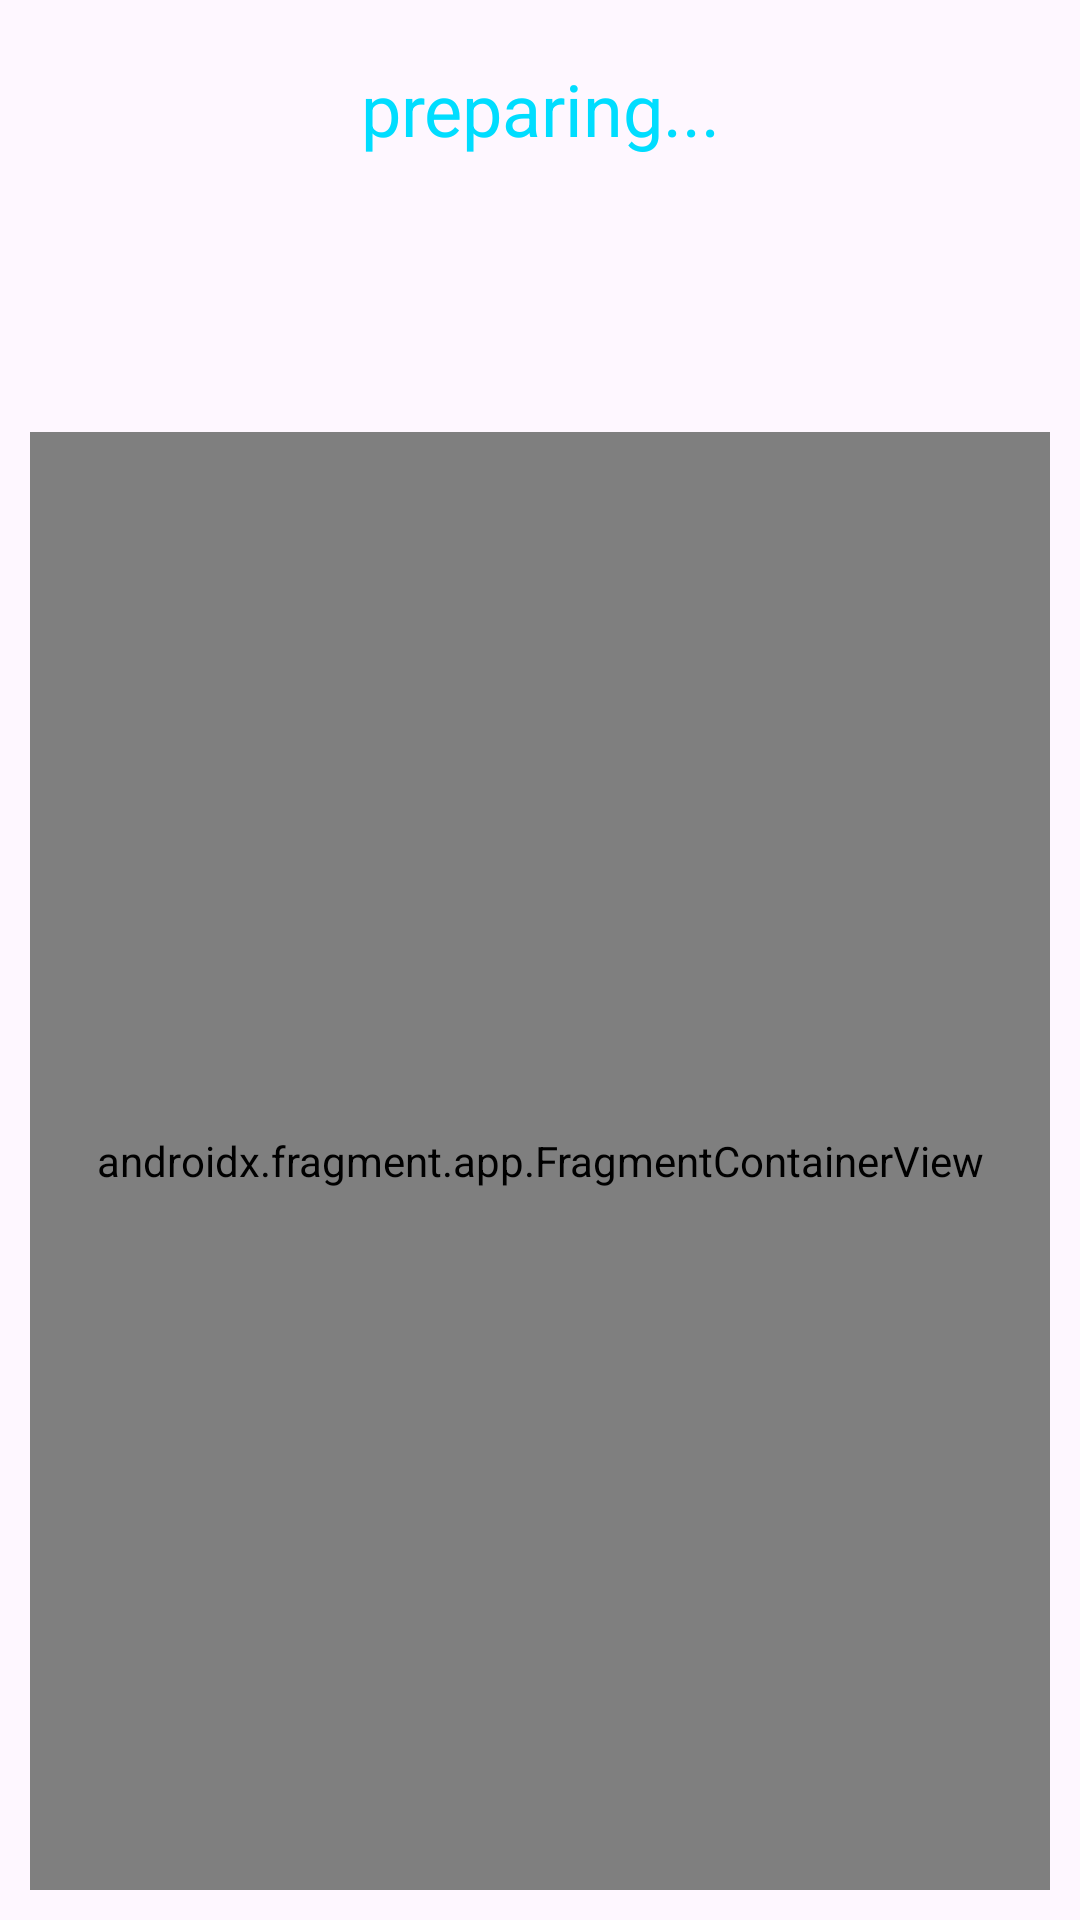

Android layout source for this screen:
<!-- AndroidManifest.xml: application theme Theme.RepeatTheSequence -->
<!-- res/layout/activity_game.xml -->
<?xml version="1.0" encoding="utf-8"?>
<androidx.constraintlayout.widget.ConstraintLayout xmlns:android="http://schemas.android.com/apk/res/android"
    xmlns:app="http://schemas.android.com/apk/res-auto"
    xmlns:tools="http://schemas.android.com/tools"
    android:layout_width="match_parent"
    android:layout_height="match_parent"
    tools:context=".GameActivity">

    <LinearLayout
        android:layout_width="match_parent"
        android:layout_height="match_parent"
        android:orientation="vertical"
        android:padding="10dp"
        android:weightSum="100">

        <TextView
            android:id="@+id/gameStatusTextView"
            android:layout_width="match_parent"
            android:layout_height="wrap_content"
            android:padding="10dp"
            android:text="@string/game_status_preparing"
            android:gravity="center"
            android:textColor="@android:color/holo_blue_bright"
            android:textSize="24sp"
            android:layout_weight="1"/>

        <LinearLayout
            android:id="@+id/countLayout"
            android:layout_width="match_parent"
            android:layout_height="wrap_content"
            android:orientation="horizontal"
            android:gravity="center"
            android:padding="10dp"
            android:layout_weight="1"
            android:visibility="invisible">

            <TextView
                android:id="@+id/scoreTextView"
                android:layout_width="wrap_content"
                android:layout_height="wrap_content"
                android:textSize="18sp"
                android:padding="20dp"
                android:layout_weight="1"
                android:text="@string/score_text_view_name"
                tools:ignore="NestedWeights" />

            <TextView
                android:id="@+id/gameCurrentCountTextView"
                android:layout_width="wrap_content"
                android:layout_height="wrap_content"
                android:gravity="center"
                android:textSize="18sp"
                android:layout_weight="1"
                android:text="@string/score_text_view_count" />

            <TextView
                android:id="@+id/textView7"
                android:layout_width="wrap_content"
                android:layout_height="wrap_content"
                android:gravity="end"
                android:textSize="18sp"
                android:layout_weight="1"
                android:text="@string/highscore_text_view_name" />

            <TextView
                android:id="@+id/gameHighscoreTextView"
                android:layout_width="wrap_content"
                android:layout_height="wrap_content"
                android:gravity="center"
                android:textSize="18sp"
                android:layout_weight="1"
                android:text="@string/highscore_text_view_count" />
        </LinearLayout>

        <androidx.fragment.app.FragmentContainerView
            android:id="@+id/gameButtonsFragmentContainerView"
            android:name="com.example.unrepeatability.GameButtonsFragment"
            android:layout_width="match_parent"
            android:layout_height="match_parent"
            android:layout_weight="98"/>

    </LinearLayout>
</androidx.constraintlayout.widget.ConstraintLayout>
<!-- resources referenced by this layout -->
<resources>
  <string name="game_status_preparing">preparing...</string>
  <string name="highscore_text_view_count">0</string>
  <string name="highscore_text_view_name">Highscore:</string>
  <string name="score_text_view_count">0</string>
  <string name="score_text_view_name">Score:</string>
  <style name="Theme.RepeatTheSequence" parent="Base.Theme.RepeatTheSequence" />
  <style name="Base.Theme.RepeatTheSequence" parent="Theme.Material3.DayNight.NoActionBar">
          
          
      </style>
</resources>
